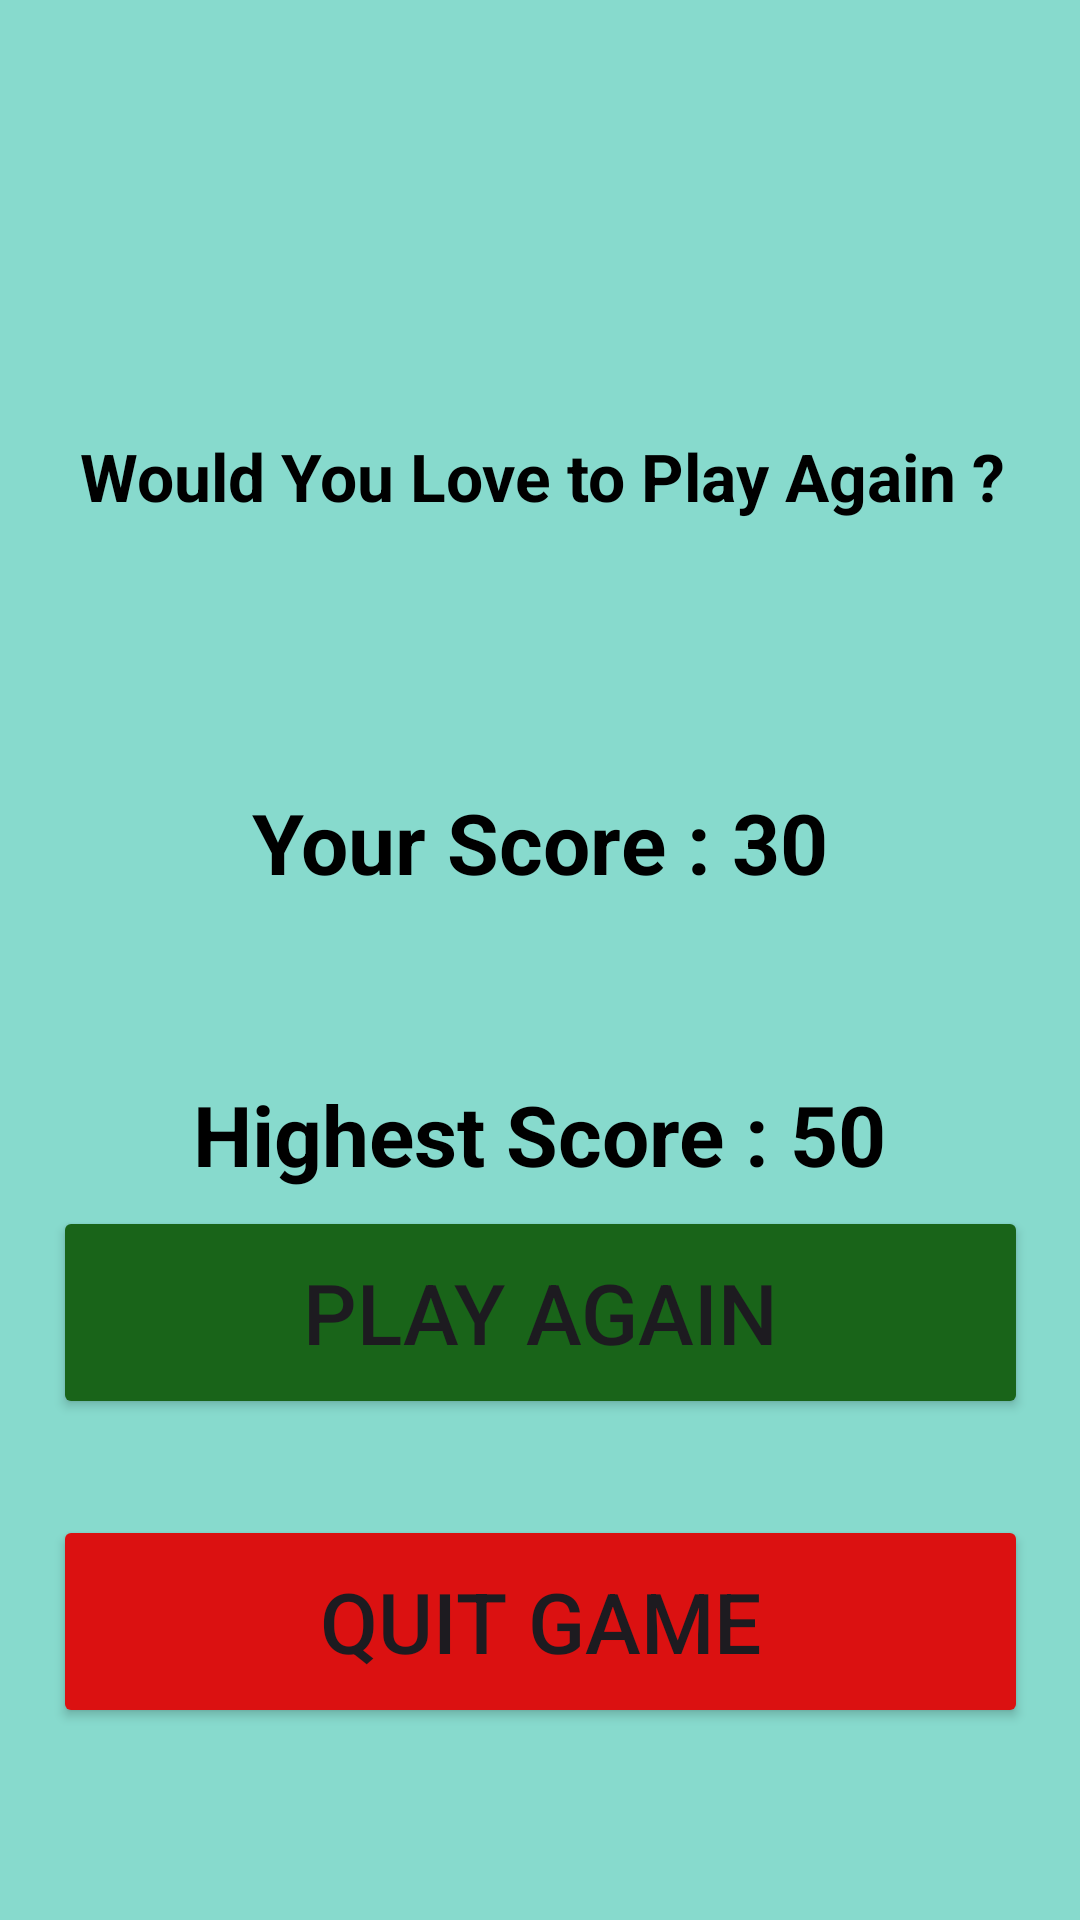

Android layout source for this screen:
<!-- AndroidManifest.xml: application theme Theme.Gamebox -->
<!-- res/layout/activity_bg_result.xml -->
<?xml version="1.0" encoding="utf-8"?>
<androidx.constraintlayout.widget.ConstraintLayout xmlns:android="http://schemas.android.com/apk/res/android"
    xmlns:app="http://schemas.android.com/apk/res-auto"
    xmlns:tools="http://schemas.android.com/tools"
    android:id="@+id/main"
    android:layout_width="match_parent"
    android:layout_height="match_parent"
    android:background="@color/primaryColor"
    tools:context=".ui.balloonburst.BG_ResultActivity">


    <androidx.constraintlayout.widget.ConstraintLayout
        android:layout_width="match_parent"
        android:layout_height="match_parent"
        app:layout_constraintEnd_toEndOf="parent"
        app:layout_constraintStart_toStartOf="parent"
        app:layout_constraintBottom_toTopOf="parent">

        <TextView
            android:id="@+id/textViewInfo"
            android:layout_width="362dp"
            android:layout_height="66dp"
            android:layout_marginTop="144dp"
            android:text="Would You Love to Play Again ?"
            android:textAlignment="center"
            android:textColor="@color/black"
            android:textSize="22dp"
            android:textStyle="bold"
            app:layout_constraintEnd_toEndOf="parent"
            app:layout_constraintHorizontal_bias="0.495"
            app:layout_constraintStart_toStartOf="parent"
            app:layout_constraintTop_toTopOf="parent" />

        <TextView
            android:id="@+id/textViewScoreResult"
            android:layout_width="wrap_content"
            android:layout_height="wrap_content"
            android:layout_marginTop="52dp"
            android:text="Your Score : 30"
            android:textColor="@color/black"
            android:textSize="28sp"
            android:textStyle="bold"
            app:layout_constraintEnd_toEndOf="parent"
            app:layout_constraintStart_toStartOf="parent"
            app:layout_constraintTop_toBottomOf="@+id/textViewInfo" />

        <TextView
            android:id="@+id/textViewHighestScore"
            android:layout_width="wrap_content"
            android:layout_height="wrap_content"
            android:layout_marginTop="60dp"
            android:text="Highest Score : 50"
            android:textColor="@color/black"
            android:textSize="28dp"
            android:textStyle="bold"
            app:layout_constraintEnd_toEndOf="parent"
            app:layout_constraintStart_toStartOf="parent"
            app:layout_constraintTop_toBottomOf="@+id/textViewScoreResult" />

        <Button
            android:id="@+id/buttonPlayAgain"
            android:layout_width="325dp"
            android:layout_height="71dp"
            android:layout_marginBottom="32dp"
            android:backgroundTint="#196419"
            android:text="Play Again"
            android:textSize="28sp"
            app:layout_constraintBottom_toTopOf="@+id/buttonQuitGame"
            app:layout_constraintEnd_toEndOf="parent"
            app:layout_constraintStart_toStartOf="parent" />

        <Button
            android:id="@+id/buttonQuitGame"
            android:layout_width="325dp"
            android:layout_height="71dp"
            android:layout_marginBottom="64dp"
            android:backgroundTint="#DB1111"
            android:text="Quit Game"
            android:textSize="28dp"
            app:layout_constraintBottom_toBottomOf="parent"
            app:layout_constraintEnd_toEndOf="parent"
            app:layout_constraintStart_toStartOf="parent" />
    </androidx.constraintlayout.widget.ConstraintLayout>

</androidx.constraintlayout.widget.ConstraintLayout>
<!-- resources referenced by this layout -->
<resources>
  <color name="black">#FF000000</color>
  <color name="primaryColor">#87DACD</color>
  <style name="Theme.Gamebox" parent="Base.Theme.Gamebox" />
  <style name="Base.Theme.Gamebox" parent="Theme.Material3.Light.NoActionBar">
          
          <item name="colorPrimary">@color/primaryColor</item>
      </style>
</resources>
